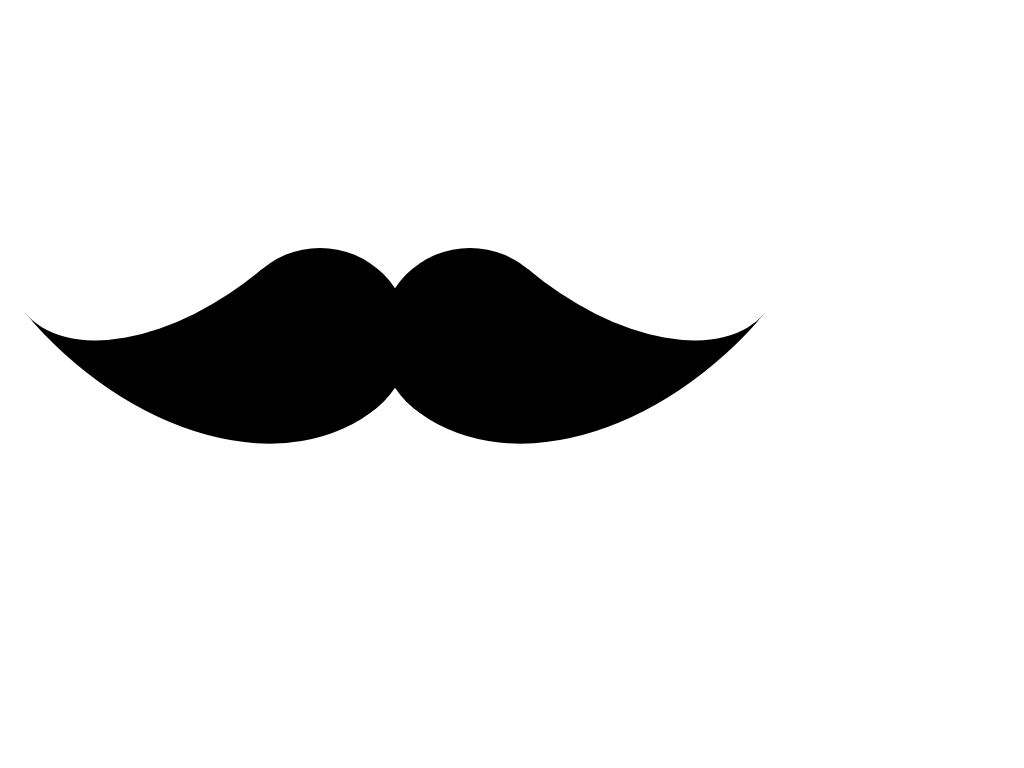

Reproduce this picture with HTML and CSS.

<!-- file: index.html -->
<!DOCTYPE html>
<html lang="en">
<head>
    <meta charset="UTF-8">
    <meta http-equiv="X-UA-Compatible" content="IE=edge">
    <meta name="viewport" content="width=device-width, initial-scale=1.0">
    <title>Moustache </title>
    <link rel="stylesheet" href="style.css">
</head>
<body>
    <div class="Moustache"></div>
</body>
</html>

/* file: style.css */
.Moustache {
  position: absolute;
  left: 80px;
  height: 180px;
  width: 180px;
  color: black;
  border-radius: 50%;
  box-shadow: 150px 240px 0 0 currentColor, 300px 240px 0 0 currentColor;
}
.Moustache::before {
  content: "";
  position: absolute;
  width: 210px;
  height: 120px;
  border-bottom: 180px solid currentColor;
  border-radius: 0 0 0 100%;
  left: 30px;
  top: 120px;
  transform: rotate(-40deg);
  transform-origin: right 210px;
}
.Moustache::after {
  content: "";
  position: absolute;
  width: 210px;
  height: 120px;
  border-bottom: 180px solid currentColor;
  border-radius: 0 0 100% 0;
  left: 390px;
  top: 120px;
  transform: rotate(40deg);
  transform-origin: left 210px;
}

/* animation */
.Moustache::before {
  animation: danceLeft 1s ease-in-out infinite;
}

.Moustache::after {
  animation: danceRight 1s ease-in-out infinite;
}
@keyframes danceLeft {
  0% {
    transform: rotate(-50%);
  }
  50% {
    transform: rotate(-30deg);
  }
  100% {
    transform: rotate(-50deg);
  }
}

@keyframes danceRight {
  0% {
    transform: rotate(50%);
  }
  50% {
    transform: rotate(30deg);
  }
  100% {
    transform: rotate(50deg);
  }
}
